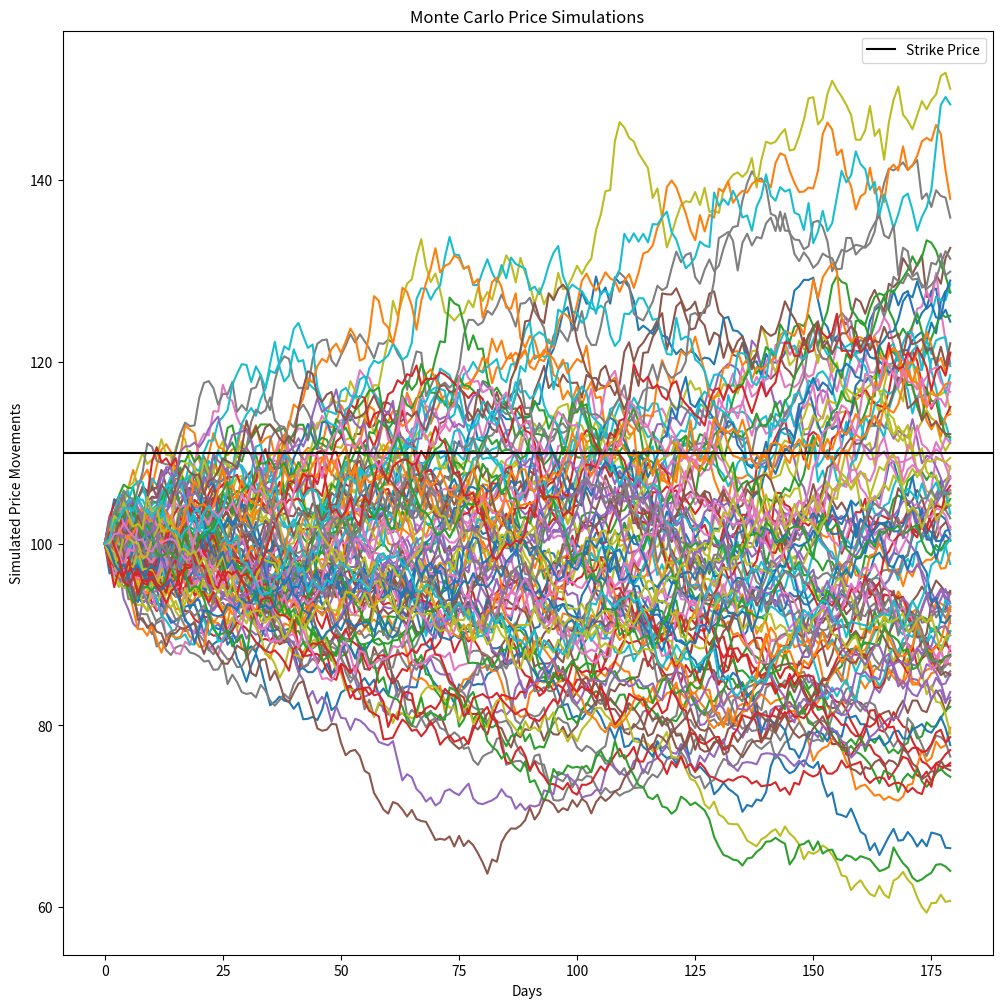

Source code (Python):
import numpy as np
import matplotlib.pyplot as plt

# Function used to understand and test monte carlo options pricing method
def monte_carlo_brownian_motion_model(S_0, K, days_to_maturity, r, sigma, iterations, contract_type):
    T = days_to_maturity / 365
    dt = T / days_to_maturity

    np.random.seed(0)
    S = np.zeros((days_to_maturity, iterations))
    S[0] = S_0

    for t in range(1, days_to_maturity):
        S[t] = S[t - 1] * np.exp(((r - (0.5 * sigma ** 2)) * dt) + (sigma * np.sqrt(dt) * np.random.standard_normal(iterations)))

    plt.figure(figsize=(12,12))
    plt.plot(S[:, :])
    plt.axhline(K, c="k", label="Strike Price")
    plt.ylabel("Simulated Price Movements")
    plt.xlabel("Days")
    plt.title("Monte Carlo Price Simulations")
    plt.legend(loc="best")
    plt.show()

    if(contract_type == "CALL"):
        return np.exp(-r * T) * (1 / iterations) * np.sum(np.maximum(S[-1] - K, 0))

    elif(contract_type == "PUT"):
        return np.exp(-r * T) * (1 / iterations) * np.sum(np.maximum(K - S[-1], 0))

    else:
        print("Invalid Option Contract Type (CALL or PUT)")
        return

S = 100
K = 110
days = 180
r = 0.05
sigma = 0.25
iterations = 100

mc_call = monte_carlo_brownian_motion_model(S, K, days, r, sigma, iterations, "CALL")
print(f"Monte Carlo Call Price: {mc_call}")
